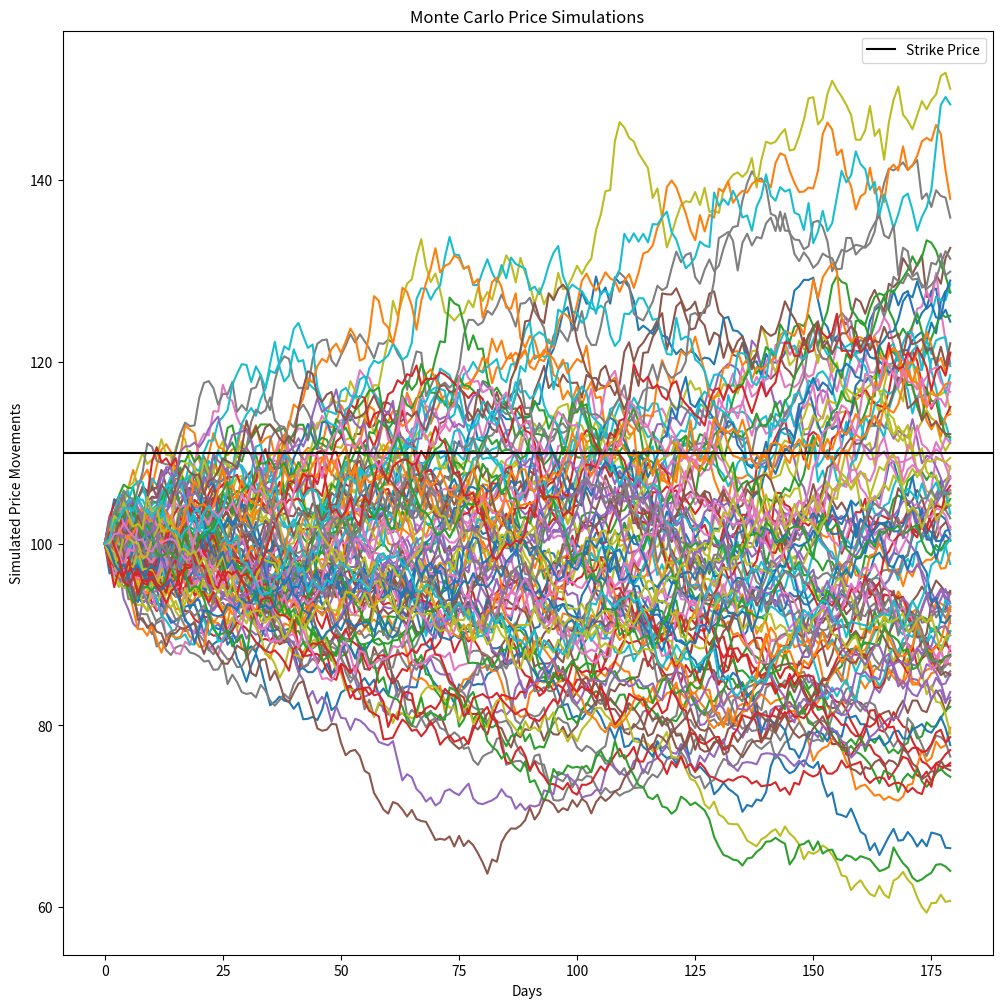

Source code (Python):
import numpy as np
import matplotlib.pyplot as plt

# Function used to understand and test monte carlo options pricing method
def monte_carlo_brownian_motion_model(S_0, K, days_to_maturity, r, sigma, iterations, contract_type):
    T = days_to_maturity / 365
    dt = T / days_to_maturity

    np.random.seed(0)
    S = np.zeros((days_to_maturity, iterations))
    S[0] = S_0

    for t in range(1, days_to_maturity):
        S[t] = S[t - 1] * np.exp(((r - (0.5 * sigma ** 2)) * dt) + (sigma * np.sqrt(dt) * np.random.standard_normal(iterations)))

    plt.figure(figsize=(12,12))
    plt.plot(S[:, :])
    plt.axhline(K, c="k", label="Strike Price")
    plt.ylabel("Simulated Price Movements")
    plt.xlabel("Days")
    plt.title("Monte Carlo Price Simulations")
    plt.legend(loc="best")
    plt.show()

    if(contract_type == "CALL"):
        return np.exp(-r * T) * (1 / iterations) * np.sum(np.maximum(S[-1] - K, 0))

    elif(contract_type == "PUT"):
        return np.exp(-r * T) * (1 / iterations) * np.sum(np.maximum(K - S[-1], 0))

    else:
        print("Invalid Option Contract Type (CALL or PUT)")
        return

S = 100
K = 110
days = 180
r = 0.05
sigma = 0.25
iterations = 100

mc_call = monte_carlo_brownian_motion_model(S, K, days, r, sigma, iterations, "CALL")
print(f"Monte Carlo Call Price: {mc_call}")
